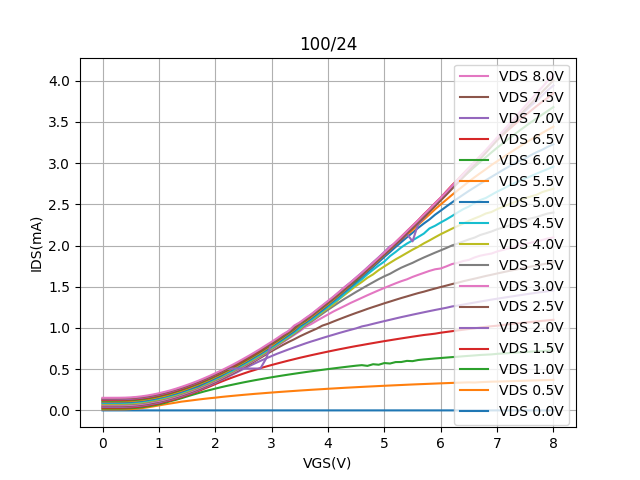

Data behind this chart, as committed beside it:
Vgs, Vd=0, Vd=0.5, Vd=1, Vd=1.5, Vd=2, Vd=2.5, Vd=3, Vd=3.5, Vd=4, Vd=4.5, Vd=5, Vd=5.5, Vd=6, Vd=6.5, Vd=7, Vd=7.5, Vd=8
0.0, 5.1060399999999997e-05, 0.0119, 0.02238, 0.03256, 0.04255, 0.05236, 0.06203, 0.07156, 0.08098, 0.09029, 0.09944, 0.1086, 0.1177, 0.1267, 0.1355, 0.1441, 0.1529
0.1, 5.2350000000000005e-05, 0.0119, 0.02239, 0.03256, 0.04256, 0.05237, 0.06204, 0.07156, 0.08099, 0.0903, 0.09945, 0.1086, 0.1177, 0.1267, 0.1355, 0.1442, 0.1529
0.2, 5.47678e-05, 0.01195, 0.02245, 0.03264, 0.04265, 0.05248, 0.06216, 0.07169, 0.08113, 0.09046, 0.09962, 0.1088, 0.1178, 0.1269, 0.1357, 0.1444, 0.1531
0.3, 5.76354e-05, 0.01211, 0.02263, 0.03286, 0.04288, 0.05273, 0.06242, 0.07196, 0.08142, 0.09075, 0.09991, 0.1091, 0.1182, 0.1272, 0.1361, 0.1447, 0.1534
0.4, 5.84297e-05, 0.01309, 0.02368, 0.03374, 0.04399, 0.05388, 0.06359, 0.07278, 0.08259, 0.09199, 0.1014, 0.1104, 0.1195, 0.1285, 0.1374, 0.146, 0.1548
0.5, 5.9789799999999995e-05, 0.0158, 0.02648, 0.03688, 0.04701, 0.05683, 0.06658, 0.07617, 0.0858, 0.09509, 0.1041, 0.1135, 0.1228, 0.1318, 0.1407, 0.1492, 0.158
0.6, 6.77566e-05, 0.02065, 0.03145, 0.04181, 0.05201, 0.06208, 0.07185, 0.08132, 0.09091, 0.1016, 0.1095, 0.1189, 0.1283, 0.1372, 0.1463, 0.1544, 0.1634
0.7, 6.53431e-05, 0.02784, 0.03881, 0.04931, 0.05949, 0.06955, 0.07937, 0.0891, 0.09884, 0.1082, 0.1169, 0.1265, 0.1353, 0.145, 0.1543, 0.1624, 0.1713
0.8, 7.21635e-05, 0.0374, 0.04878, 0.05906, 0.06951, 0.07942, 0.08929, 0.09882, 0.1105, 0.118, 0.1269, 0.1366, 0.1459, 0.1552, 0.1642, 0.1722, 0.1814
0.9, 7.87718e-05, 0.04855, 0.06048, 0.07094, 0.08211, 0.09153, 0.1039, 0.1134, 0.1209, 0.13, 0.1387, 0.1488, 0.1582, 0.1678, 0.1769, 0.1849, 0.1938
1.0, 8.05154e-05, 0.0605, 0.07438, 0.08504, 0.09547, 0.1084, 0.1155, 0.1257, 0.1353, 0.1447, 0.1528, 0.1633, 0.1729, 0.1821, 0.1911, 0.1988, 0.2082
1.1, 8.378400000000001e-05, 0.07245, 0.09018, 0.1042, 0.1147, 0.1225, 0.1318, 0.1412, 0.1509, 0.1609, 0.1689, 0.177, 0.1895, 0.1984, 0.2078, 0.2152, 0.2248
1.2, 8.361760000000001e-05, 0.08349, 0.1114, 0.1187, 0.13, 0.1395, 0.1495, 0.1596, 0.1689, 0.1785, 0.187, 0.1975, 0.2067, 0.2167, 0.2259, 0.2331, 0.2427
1.3, 8.57729e-05, 0.09449, 0.128, 0.1389, 0.1494, 0.1596, 0.1697, 0.1784, 0.1887, 0.1987, 0.2063, 0.2175, 0.2275, 0.2368, 0.2464, 0.2535, 0.2632
1.4, 8.91519e-05, 0.1064, 0.148, 0.1604, 0.1709, 0.1816, 0.1912, 0.2006, 0.2104, 0.2202, 0.2273, 0.239, 0.2499, 0.2584, 0.2689, 0.2742, 0.2853
1.5, 9.160019999999999e-05, 0.1145, 0.1694, 0.183, 0.1947, 0.2044, 0.2155, 0.2241, 0.234, 0.2435, 0.2518, 0.263, 0.2733, 0.283, 0.2928, 0.2979, 0.309
1.6, 9.522719999999999e-05, 0.1232, 0.1901, 0.2088, 0.2177, 0.2298, 0.2399, 0.2491, 0.2589, 0.2688, 0.2741, 0.2884, 0.2982, 0.3083, 0.3171, 0.3233, 0.3339
1.7, 9.58729e-05, 0.1319, 0.2099, 0.2338, 0.2453, 0.2564, 0.2665, 0.2755, 0.2858, 0.2949, 0.295, 0.315, 0.3246, 0.3342, 0.3437, 0.3493, 0.3602
1.8, 9.873069999999999e-05, 0.14, 0.2292, 0.2621, 0.2749, 0.285, 0.2951, 0.3048, 0.3138, 0.3227, 0.3287, 0.3434, 0.3536, 0.3638, 0.3729, 0.3776, 0.3893
1.9, 9.928500000000001e-05, 0.1477, 0.2469, 0.2898, 0.303, 0.314, 0.3242, 0.3333, 0.343, 0.3536, 0.3607, 0.3728, 0.383, 0.3937, 0.4028, 0.4076, 0.4188
2.0, 0.0001348, 0.1543, 0.2643, 0.3187, 0.3339, 0.3449, 0.3556, 0.3642, 0.3744, 0.3835, 0.3921, 0.4055, 0.4151, 0.4244, 0.4344, 0.4378, 0.4507
2.1, 0.0001376, 0.1625, 0.281, 0.3468, 0.3672, 0.3774, 0.3881, 0.3962, 0.4071, 0.416, 0.4219, 0.4373, 0.4477, 0.4571, 0.4684, 0.4703, 0.4824
2.2, 0.0001403, 0.1695, 0.2967, 0.3733, 0.3989, 0.4113, 0.4232, 0.4304, 0.4406, 0.4495, 0.4619, 0.4716, 0.4815, 0.4927, 0.502, 0.5034, 0.517
2.3, 0.0001416, 0.176, 0.3112, 0.3988, 0.4332, 0.4454, 0.4563, 0.4646, 0.4751, 0.4835, 0.4953, 0.5066, 0.5169, 0.5272, 0.5077, 0.5377, 0.5513
2.4, 0.0001441, 0.1824, 0.3256, 0.4232, 0.4675, 0.4817, 0.4929, 0.5007, 0.5118, 0.5213, 0.5328, 0.5442, 0.5538, 0.5636, 0.5078, 0.5738, 0.5879
2.5, 0.0001462, 0.1887, 0.3398, 0.4469, 0.5029, 0.5194, 0.5314, 0.5395, 0.5509, 0.5585, 0.5705, 0.5825, 0.592, 0.602, 0.5078, 0.6127, 0.6266
2.6, 0.0001499, 0.1946, 0.353, 0.4697, 0.5372, 0.5581, 0.5717, 0.5776, 0.5884, 0.5986, 0.6097, 0.6225, 0.6317, 0.6422, 0.5078, 0.6502, 0.665
2.7, 0.0001537, 0.2006, 0.3658, 0.4909, 0.5691, 0.5972, 0.61, 0.6179, 0.6283, 0.6387, 0.6496, 0.6636, 0.6716, 0.682, 0.5078, 0.6914, 0.7053
2.8, 0.0001517, 0.2058, 0.378, 0.5121, 0.6005, 0.6368, 0.6508, 0.6574, 0.668, 0.6789, 0.6907, 0.7027, 0.7135, 0.7233, 0.5079, 0.7306, 0.7461
2.9, 0.0001574, 0.2113, 0.39, 0.5319, 0.6304, 0.6778, 0.6947, 0.7004, 0.7117, 0.7219, 0.7335, 0.7469, 0.7564, 0.7668, 0.6266, 0.7721, 0.7903
3.0, 0.0001576, 0.2167, 0.4018, 0.5508, 0.6594, 0.7184, 0.7376, 0.7451, 0.7561, 0.7651, 0.7789, 0.7853, 0.8014, 0.8113, 0.8168, 0.8088, 0.8326
3.1, 0.0001593, 0.2218, 0.413, 0.5691, 0.6881, 0.7565, 0.7807, 0.7886, 0.7999, 0.808, 0.8234, 0.8368, 0.8474, 0.8563, 0.8666, 0.8604, 0.8774
3.2, 0.0001619, 0.2267, 0.4239, 0.587, 0.7139, 0.794, 0.8255, 0.8342, 0.8446, 0.8564, 0.868, 0.883, 0.8925, 0.903, 0.9136, 0.9057, 0.9241
3.3, 0.0001588, 0.2316, 0.4344, 0.6046, 0.7397, 0.8296, 0.8715, 0.8792, 0.8906, 0.9004, 0.9153, 0.9318, 0.9398, 0.9499, 0.9603, 0.9513, 0.9637
3.4, 0.0001613, 0.2362, 0.4447, 0.6213, 0.7646, 0.8627, 0.916, 0.9265, 0.9394, 0.9489, 0.9633, 0.9791, 0.9887, 0.9986, 1.02, 0.9985, 1.029
3.5, 0.0001625, 0.241, 0.4548, 0.6382, 0.7886, 0.8985, 0.9614, 0.9762, 0.9879, 0.9993, 1.024, 1.04, 1.049, 1.06, 1.061, 1.059, 1.068
3.6, 0.0001644, 0.2454, 0.4646, 0.6537, 0.8127, 0.9306, 1.013, 1.034, 1.05, 1.058, 1.066, 1.081, 1.091, 1.102, 1.111, 1.099, 1.119
3.7, 0.0001639, 0.2499, 0.4741, 0.6693, 0.8353, 0.9619, 1.047, 1.075, 1.091, 1.099, 1.118, 1.132, 1.144, 1.153, 1.164, 1.149, 1.165
3.8, 0.0001662, 0.254, 0.4832, 0.6842, 0.8562, 0.9921, 1.087, 1.123, 1.139, 1.151, 1.169, 1.184, 1.196, 1.205, 1.214, 1.201, 1.22
3.9, 0.0001646, 0.258, 0.4924, 0.699, 0.878, 1.029, 1.126, 1.172, 1.191, 1.206, 1.219, 1.238, 1.248, 1.259, 1.268, 1.252, 1.274
4.0, 0.0001655, 0.2624, 0.5013, 0.7135, 0.8987, 1.051, 1.163, 1.22, 1.241, 1.256, 1.276, 1.29, 1.303, 1.316, 1.324, 1.307, 1.328
4.1, 0.0001655, 0.2663, 0.5098, 0.7275, 0.9188, 1.079, 1.201, 1.266, 1.288, 1.31, 1.33, 1.347, 1.358, 1.366, 1.379, 1.36, 1.382
4.2, 0.0001659, 0.2703, 0.5183, 0.7415, 0.9392, 1.106, 1.235, 1.312, 1.352, 1.357, 1.387, 1.403, 1.415, 1.428, 1.438, 1.415, 1.439
4.3, 0.0001641, 0.2744, 0.5266, 0.7546, 0.9586, 1.132, 1.269, 1.356, 1.405, 1.422, 1.445, 1.462, 1.472, 1.487, 1.497, 1.472, 1.498
4.4, 0.0001626, 0.278, 0.5347, 0.768, 0.9775, 1.158, 1.303, 1.396, 1.458, 1.48, 1.5, 1.52, 1.53, 1.543, 1.552, 1.528, 1.552
4.5, 0.0001636, 0.2816, 0.5426, 0.7807, 0.9955, 1.183, 1.334, 1.438, 1.511, 1.537, 1.559, 1.579, 1.574, 1.602, 1.612, 1.585, 1.611
4.6, 0.0001616, 0.2852, 0.549, 0.7926, 1.019, 1.207, 1.366, 1.477, 1.558, 1.59, 1.619, 1.636, 1.651, 1.661, 1.671, 1.642, 1.669
4.7, 0.0001669, 0.2887, 0.5402, 0.805, 1.033, 1.231, 1.397, 1.517, 1.609, 1.652, 1.681, 1.699, 1.71, 1.723, 1.733, 1.704, 1.731
4.8, 0.0001583, 0.292, 0.5602, 0.8168, 1.05, 1.254, 1.427, 1.555, 1.65, 1.706, 1.738, 1.758, 1.772, 1.784, 1.797, 1.766, 1.791
4.9, 0.0001605, 0.2954, 0.5542, 0.8287, 1.067, 1.277, 1.457, 1.593, 1.703, 1.759, 1.799, 1.823, 1.835, 1.85, 1.858, 1.828, 1.854
5.0, 0.0001584, 0.2988, 0.5745, 0.8404, 1.083, 1.299, 1.486, 1.627, 1.747, 1.806, 1.862, 1.886, 1.898, 1.911, 1.922, 1.891, 1.915
5.1, 0.000162, 0.302, 0.5687, 0.8513, 1.099, 1.32, 1.514, 1.657, 1.79, 1.872, 1.921, 1.948, 1.961, 1.974, 1.989, 1.949, 1.978
5.2, 0.0001585, 0.3051, 0.5863, 0.8624, 1.116, 1.342, 1.542, 1.696, 1.832, 1.922, 1.983, 2.014, 2.027, 2.039, 2.025, 2.014, 2.042
5.3, 0.0001611, 0.3081, 0.5871, 0.8733, 1.132, 1.363, 1.568, 1.732, 1.871, 1.978, 2.042, 2.074, 2.091, 2.106, 2.072, 2.072, 2.107
5.4, 0.0001586, 0.3114, 0.6007, 0.8838, 1.146, 1.383, 1.59, 1.761, 1.91, 2.023, 2.1, 2.131, 2.16, 2.174, 2.141, 2.145, 2.174
5.5, 0.0001581, 0.3145, 0.5976, 0.8945, 1.161, 1.403, 1.619, 1.79, 1.95, 2.063, 2.156, 2.188, 2.214, 2.24, 2.051, 2.209, 2.24
5.6, 0.0001508, 0.3174, 0.6111, 0.9045, 1.176, 1.423, 1.644, 1.824, 1.985, 2.104, 2.214, 2.25, 2.294, 2.307, 2.262, 2.277, 2.306
5.7, 0.0001548, 0.32, 0.6182, 0.9146, 1.19, 1.44, 1.668, 1.855, 2.026, 2.145, 2.267, 2.314, 2.36, 2.379, 2.333, 2.342, 2.375
5.8, 0.0001535, 0.3228, 0.624, 0.9226, 1.205, 1.46, 1.692, 1.884, 2.062, 2.208, 2.316, 2.376, 2.428, 2.445, 2.416, 2.409, 2.441
5.9, 0.0001529, 0.3256, 0.6302, 0.9309, 1.218, 1.478, 1.712, 1.914, 2.1, 2.24, 2.374, 2.44, 2.497, 2.514, 2.485, 2.478, 2.512
... 21 more rows
